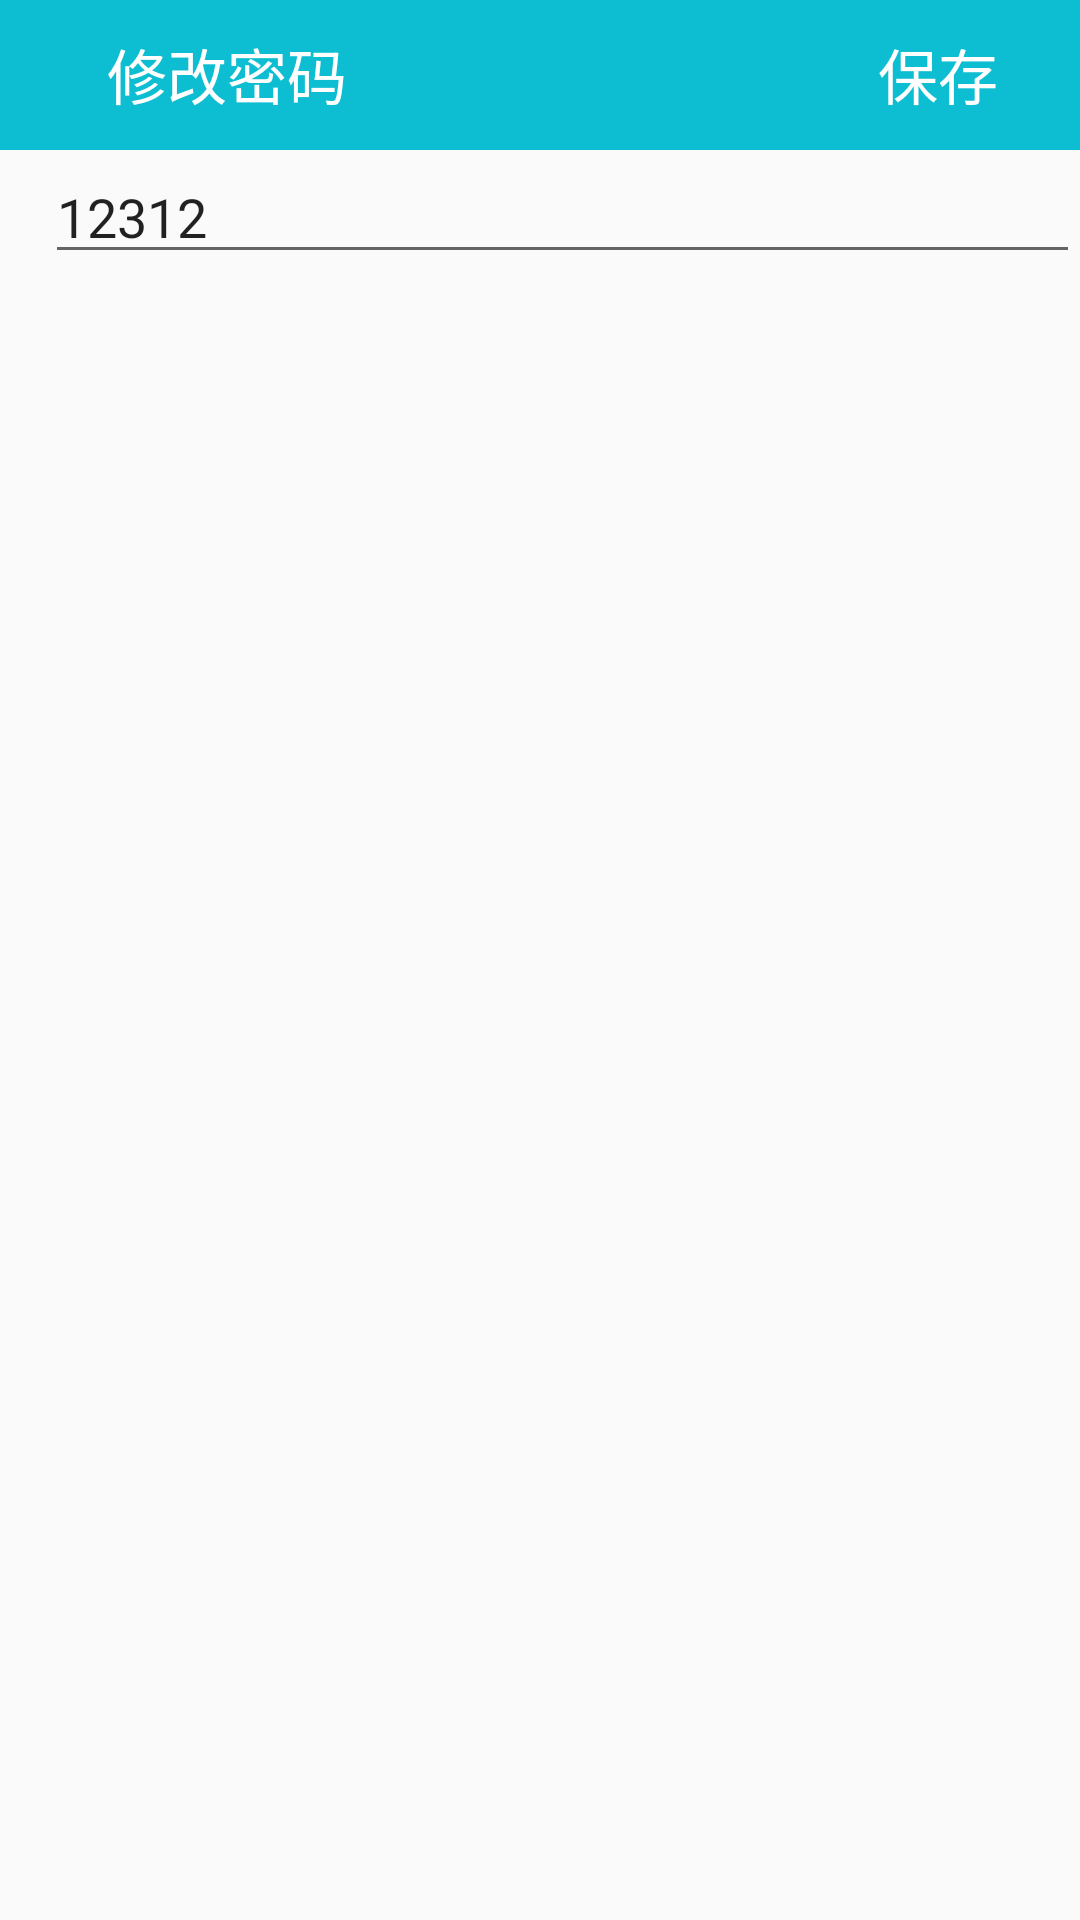

Here is an Android app screen rendered from its layout file. Give the layout XML and the strings, colors and styles it references.
<!-- AndroidManifest.xml: application theme AppTheme -->
<!-- res/layout/activity_change_info.xml -->
<?xml version="1.0" encoding="utf-8"?>
<LinearLayout xmlns:android="http://schemas.android.com/apk/res/android"
    xmlns:tools="http://schemas.android.com/tools"
    android:layout_width="match_parent"
    android:layout_height="match_parent"
    tools:context=".Activity.ChangeInfoActivity"
    android:orientation="vertical">

    <LinearLayout
        android:layout_width="match_parent"
        android:layout_height="wrap_content"
        android:orientation="horizontal">

        <ImageView
            android:id="@+id/btn_finish"
            android:layout_width="0dp"
            android:layout_height="50dp"
            android:layout_weight="0.5"
            android:background="#0DBDD1"
            android:padding="10dp"
            android:src="@mipmap/back" />

        <TextView
            android:id="@+id/tv_title"
            android:layout_width="0dp"
            android:layout_height="50dp"
            android:layout_weight="5"
            android:background="#0DBDD1"
            android:padding="10dp"
            android:text="修改密码"
            android:textColor="#fff"
            android:textSize="20sp" />

        <TextView
            android:id="@+id/btn_change_commit"
            android:layout_width="0dp"
            android:layout_weight="1.5"
            android:layout_height="50dp"
            android:text="保存"
            android:background="#0DBDD1"
            android:padding="10dp"
            android:textColor="#fff"
            android:textSize="20sp"/>

    </LinearLayout>

    <EditText
        android:id="@+id/et_change"
        android:layout_width="match_parent"
        android:layout_height="wrap_content"
        android:layout_marginLeft="15dp"
        android:textSize="18sp"
        android:text="12312"/>

</LinearLayout>
<!-- resources referenced by this layout -->
<resources>
  <style name="AppTheme" parent="Theme.AppCompat.Light.NoActionBar">
          
          <item name="colorPrimary">@color/color_white</item>
          <item name="colorPrimaryDark">@color/color_white</item>
          <item name="colorAccent">@color/color_blue_1</item>
      </style>
  <color name="color_white">#fff</color>
  <color name="color_blue_1">#0DBDD1</color>
</resources>
